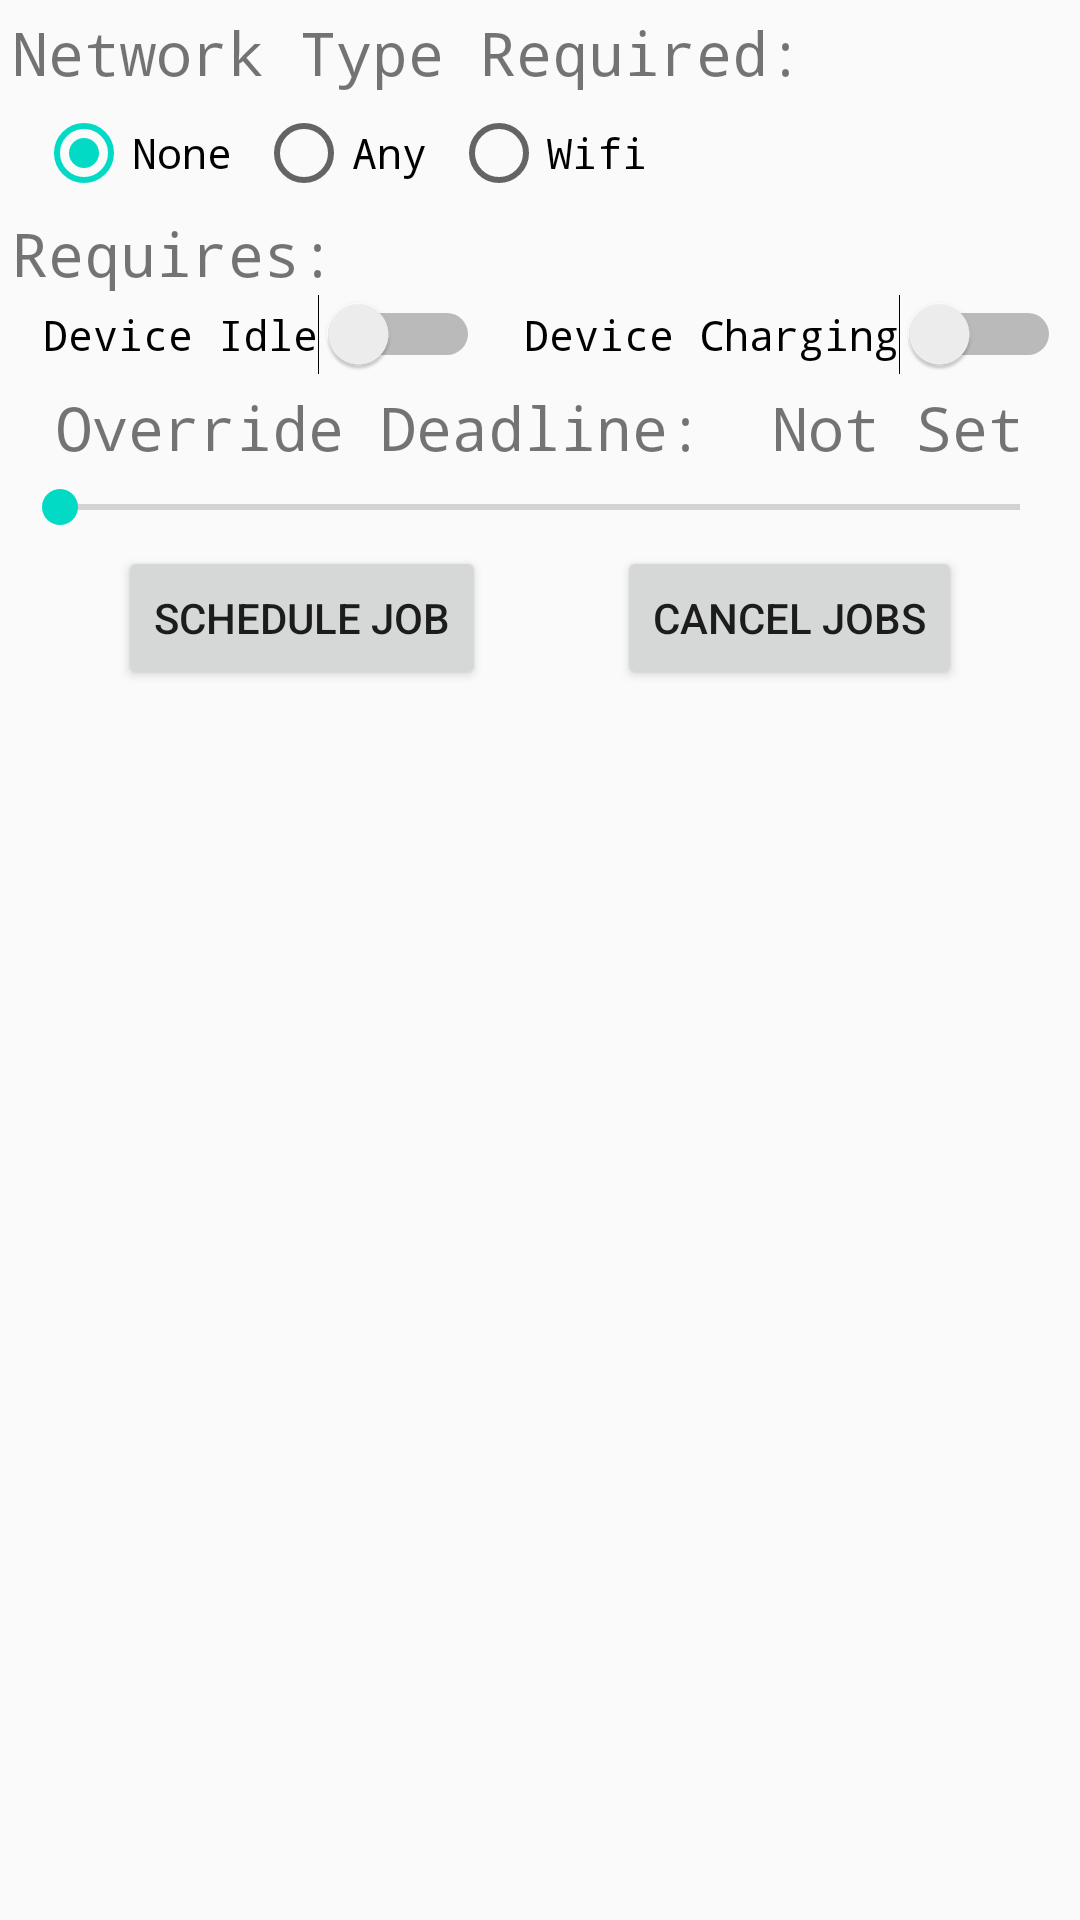

Here is an Android app screen rendered from its layout file. Give the layout XML and the strings, colors and styles it references.
<!-- AndroidManifest.xml: application theme AppTheme -->
<!-- res/layout/fragment_notification_job_service.xml -->
<?xml version="1.0" encoding="utf-8" ?>
<layout
    xmlns:android="http://schemas.android.com/apk/res/android"
    xmlns:app="http://schemas.android.com/apk/res-auto"
    xmlns:tools="http://schemas.android.com/tools">
    <androidx.constraintlayout.widget.ConstraintLayout
        android:layout_width="match_parent"
        android:layout_height="match_parent">
        <TextView
            android:id="@+id/tv_network_type"
            android:layout_width="0dp"
            android:layout_height="wrap_content"
            android:text="@string/lbl_network_type_required"
            style="@style/heading"
            app:layout_constraintTop_toTopOf="parent"
            app:layout_constraintStart_toStartOf="parent"
            app:layout_constraintEnd_toEndOf="parent" />
        <RadioGroup
            android:id="@+id/rg_network_type"
            android:layout_width="0dp"
            android:layout_height="wrap_content"
            android:orientation="horizontal"
            android:layout_margin="@dimen/margin_4"
            android:checkedButton="@id/rb_none"
            app:layout_constraintTop_toBottomOf="@id/tv_network_type"
            app:layout_constraintStart_toStartOf="parent"
            app:layout_constraintEnd_toEndOf="parent">

            <RadioButton
                android:id="@+id/rb_none"
                android:layout_width="wrap_content"
                android:layout_height="wrap_content"
                android:fontFamily="monospace"
                android:layout_marginLeft="@dimen/margin_8"
                android:text="@string/none"/>
            <RadioButton
                android:id="@+id/rb_any"
                android:text="@string/any"
                android:fontFamily="monospace"
                android:layout_width="wrap_content"
                android:layout_marginLeft="@dimen/margin_8"
                android:layout_height="wrap_content"/>
            <RadioButton
                android:id="@+id/rb_wifi"
                android:text="@string/wifi"
                android:fontFamily="monospace"
                android:layout_width="wrap_content"
                android:layout_marginLeft="@dimen/margin_8"
                android:layout_height="wrap_content"/>
        </RadioGroup>

        <TextView
            android:id="@+id/tv_requires"
            android:layout_width="0dp"
            android:layout_height="wrap_content"
            android:text="@string/requires"
            style="@style/heading"
            app:layout_constraintEnd_toEndOf="parent"
            app:layout_constraintStart_toStartOf="parent"
            app:layout_constraintTop_toBottomOf="@+id/rg_network_type" />
        <Switch
            android:id="@+id/switch_idle"
            android:layout_width="wrap_content"
            android:layout_height="wrap_content"
            android:text="@string/device_idle"
            android:fontFamily="monospace"
            android:layout_marginLeft="@dimen/margin_8"
            app:layout_constraintTop_toBottomOf="@id/tv_requires"
            app:layout_constraintStart_toStartOf="parent"
            app:layout_constraintEnd_toStartOf="@id/switch_charging"/>
        <Switch
            android:id="@+id/switch_charging"
            android:layout_width="wrap_content"
            android:layout_height="wrap_content"
            android:text="@string/device_charging"
            android:fontFamily="monospace"
            android:layout_marginLeft="@dimen/margin_8"
            app:layout_constraintTop_toBottomOf="@id/tv_requires"
            app:layout_constraintStart_toEndOf="@id/switch_idle"
            app:layout_constraintEnd_toEndOf="parent"/>

        <TextView
            android:id="@+id/tv_deadline"
            android:layout_width="wrap_content"
            android:layout_height="wrap_content"
            android:text="@string/override_deadline"
            style="@style/heading"
            app:layout_constraintTop_toBottomOf="@id/switch_idle"
            app:layout_constraintStart_toStartOf="parent"
            app:layout_constraintEnd_toStartOf="@id/tv_deadline_value"/>
        <TextView
            android:id="@+id/tv_deadline_value"
            android:layout_width="wrap_content"
            android:layout_height="wrap_content"
            android:text="Not Set"
            style="@style/heading"
            app:layout_constraintTop_toBottomOf="@id/switch_idle"
            app:layout_constraintStart_toEndOf="@id/tv_deadline"
            app:layout_constraintEnd_toEndOf="parent"/>
        <SeekBar
            android:id="@+id/sb_override_value"
            android:layout_width="0dp"
            android:layout_height="wrap_content"
            android:layout_margin="@dimen/margin_4"
            app:layout_constraintTop_toBottomOf="@id/tv_deadline"
            app:layout_constraintStart_toStartOf="parent"
            app:layout_constraintEnd_toEndOf="parent"/>

        <Button
            android:id="@+id/btn_schedule"
            android:text="@string/schedule_job"
            android:layout_width="wrap_content"
            android:layout_height="wrap_content"
            android:layout_margin="@dimen/margin_4"
            app:layout_constraintTop_toBottomOf="@+id/sb_override_value"
            app:layout_constraintStart_toStartOf="parent"
            app:layout_constraintEnd_toStartOf="@id/btn_cancel"/>
        <Button
            android:id="@+id/btn_cancel"
            android:text="@string/cancel_jobs"
            android:layout_width="wrap_content"
            android:layout_height="wrap_content"
            android:layout_margin="@dimen/margin_4"
            app:layout_constraintTop_toBottomOf="@+id/sb_override_value"
            app:layout_constraintStart_toEndOf="@id/btn_schedule"
            app:layout_constraintEnd_toEndOf="parent"/>
    </androidx.constraintlayout.widget.ConstraintLayout>
</layout>
<!-- resources referenced by this layout -->
<resources>
  <dimen name="margin_4">4dp</dimen>
  <dimen name="margin_8">8dp</dimen>
  <string name="any">Any</string>
  <string name="cancel_jobs">Cancel Jobs</string>
  <string name="device_charging">Device Charging</string>
  <string name="device_idle">Device Idle</string>
  <string name="lbl_network_type_required">Network Type Required:</string>
  <string name="none">None</string>
  <string name="override_deadline">Override Deadline:</string>
  <string name="requires">Requires:</string>
  <string name="schedule_job">Schedule Job</string>
  <string name="wifi">Wifi</string>
  <style name="heading">
          <item name="android:textSize">@dimen/font_size_20</item>
          <item name="android:fontFamily">monospace</item>
          <item name="android:layout_margin">@dimen/margin_4</item>
      </style>
  <style name="AppTheme" parent="Theme.AppCompat.Light.DarkActionBar">
          
          <item name="colorPrimary">@color/colorPrimary</item>
          <item name="colorPrimaryDark">@color/colorPrimaryDark</item>
          <item name="colorAccent">@color/colorAccent</item>
      </style>
  <dimen name="font_size_20">20sp</dimen>
  <color name="colorPrimary">#6200EE</color>
  <color name="colorPrimaryDark">#3700B3</color>
  <color name="colorAccent">#03DAC5</color>
</resources>
